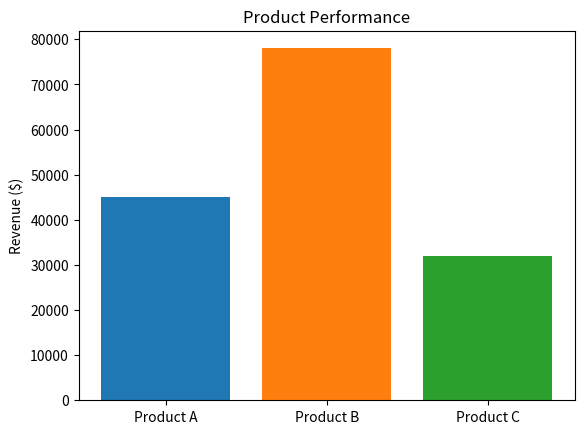

Python code for this plot:
import matplotlib.pyplot as plt

products = ['Product A', 'Product B', 'Product C']
revenue = [45000, 78000, 32000]

plt.bar( products, revenue, \
color=['#1f77b4', '#ff7f0e', '#2ca02c'])
plt.ylabel('Revenue ($)')
plt.title('Product Performance')
plt.show()
